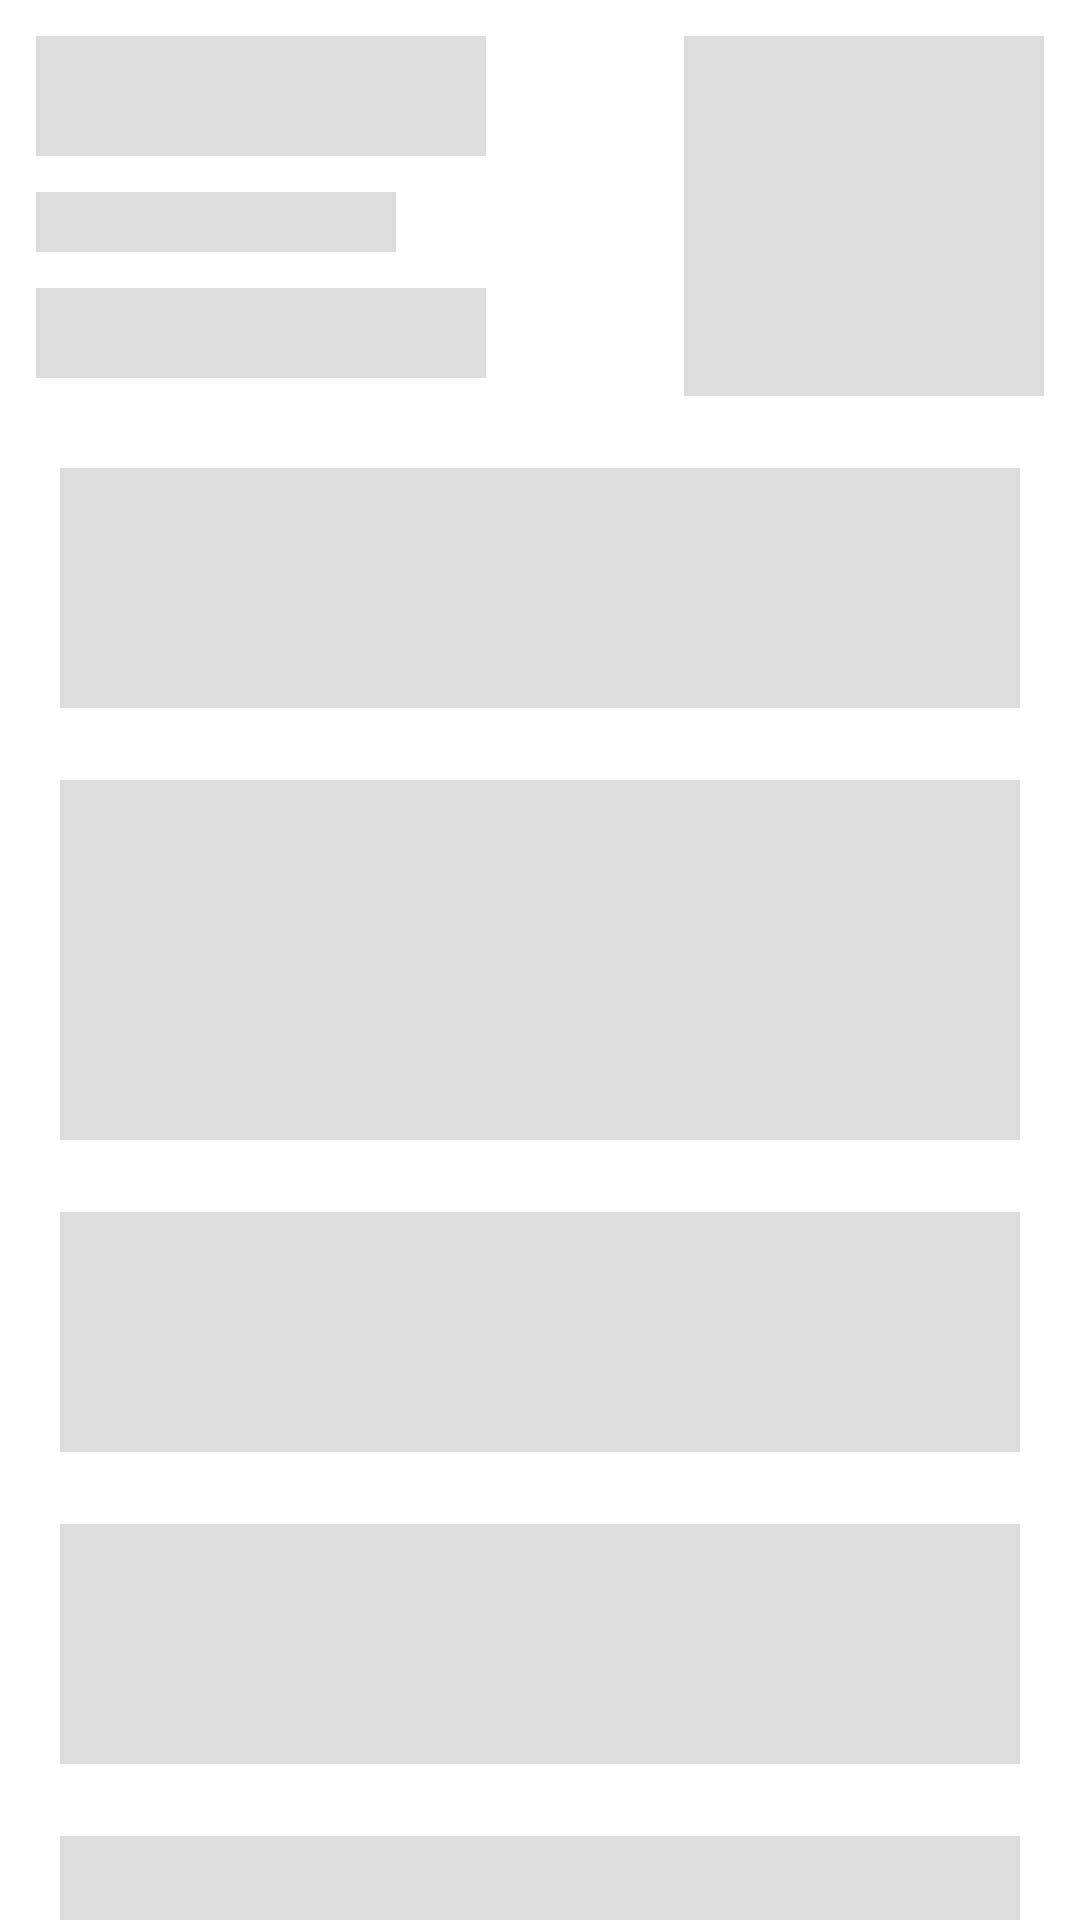

Reconstruct the res/layout file that produces this screen, plus the resources it refers to.
<!-- AndroidManifest.xml: application theme Theme.CryptocurrencyTrackerApp -->
<!-- res/layout/shimmer_detail_page.xml -->
<?xml version="1.0" encoding="utf-8"?>
<androidx.constraintlayout.widget.ConstraintLayout xmlns:android="http://schemas.android.com/apk/res/android"
    xmlns:app="http://schemas.android.com/apk/res-auto"
    xmlns:tools="http://schemas.android.com/tools"
    android:layout_width="match_parent"
    android:layout_height="match_parent">

    <View
        android:id="@+id/view6"
        android:layout_width="150dp"
        android:layout_height="40dp"
        android:layout_marginStart="12dp"
        android:layout_marginTop="12dp"
        android:background="@color/background"
        app:layout_constraintStart_toStartOf="parent"
        app:layout_constraintTop_toTopOf="parent" />

    <View
        android:id="@+id/view7"
        android:layout_width="120dp"
        android:layout_height="20dp"
        android:layout_marginTop="12dp"
        android:background="@color/background"
        app:layout_constraintStart_toStartOf="@+id/view6"
        app:layout_constraintTop_toBottomOf="@+id/view6" />

    <View
        android:layout_width="150dp"
        android:layout_height="30dp"
        android:layout_marginTop="12dp"
        android:background="@color/background"
        app:layout_constraintStart_toStartOf="@+id/view7"
        app:layout_constraintTop_toBottomOf="@+id/view7" />

    <View
        android:id="@+id/view8"
        android:layout_width="120dp"
        android:layout_height="120dp"
        android:layout_marginTop="12dp"
        android:layout_marginEnd="12dp"
        android:background="@color/background"
        app:layout_constraintEnd_toEndOf="parent"
        app:layout_constraintTop_toTopOf="parent" />

    <LinearLayout
        android:layout_width="match_parent"
        android:layout_height="wrap_content"
        android:layout_marginTop="12dp"
        android:orientation="vertical"
        app:layout_constraintTop_toBottomOf="@+id/view8">

        <View
            android:layout_marginVertical="12dp"
            android:layout_marginHorizontal="20dp"
            android:layout_width="match_parent"
            android:layout_height="80dp"
            android:background="@color/background" />
        <View
            android:layout_marginVertical="12dp"
            android:layout_marginHorizontal="20dp"
            android:layout_width="match_parent"
            android:layout_height="120dp"
            android:background="@color/background" />
        <View
            android:layout_marginVertical="12dp"
            android:layout_marginHorizontal="20dp"
            android:layout_width="match_parent"
            android:layout_height="80dp"
            android:background="@color/background" />
        <View
            android:layout_marginVertical="12dp"
            android:layout_marginHorizontal="20dp"
            android:layout_width="match_parent"
            android:layout_height="80dp"
            android:background="@color/background" />
        <View
            android:layout_marginVertical="12dp"
            android:layout_marginHorizontal="20dp"
            android:layout_width="match_parent"
            android:layout_height="120dp"
            android:background="@color/background" />
    </LinearLayout>

</androidx.constraintlayout.widget.ConstraintLayout>
<!-- resources referenced by this layout -->
<resources>
  <color name="background">#DDDDDD</color>
  <style name="Theme.CryptocurrencyTrackerApp" parent="Theme.MaterialComponents.DayNight.NoActionBar">
          
          <item name="colorPrimary">@color/dark_sea_blue_500</item>
          <item name="colorPrimaryVariant">@color/dark_sea_blue_700</item>
          <item name="colorOnPrimary">@color/white</item>
          
          <item name="colorSecondary">@color/dark_sea_blue_500</item>
          <item name="colorSecondaryVariant">@color/dark_sea_blue_700</item>
          <item name="colorOnSecondary">@color/white</item>
          
          <item name="android:statusBarColor" tools:targetApi="l">?attr/colorPrimaryVariant</item>
          
      </style>
  <color name="dark_sea_blue_500">#42b5e4</color>
  <color name="dark_sea_blue_700">#42b5e4</color>
  <color name="white">#FFFFFFFF</color>
</resources>
